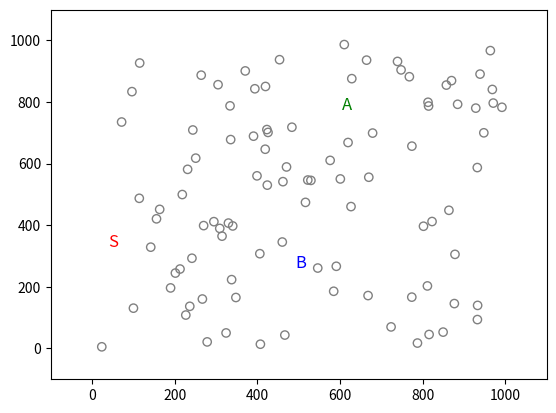

Recreate this plot in Python.
import numpy as np
import matplotlib.pyplot as plt
import matplotlib.animation as animation

# Hyperparameters
NUM_PARTICLES = 100
MAP_SIZE = 1000
PERCEPTION_FIELD = 1000
MOVE_SPEED = 3
UPDATE_INTERVAL = 10
COLLISION_DISTANCE = 0  # Minimum distance between particles to prevent overlap
SCENARIO = 1

# Initialize particles
positions = np.random.rand(NUM_PARTICLES, 2) * MAP_SIZE

# Store targets for each particle
targets = np.full((NUM_PARTICLES, 2), -1, dtype=int)

def distance(p1, p2):
    """Calculate Euclidean distance between two points."""
    return np.linalg.norm(p1 - p2)

def find_targets():
    """Find two random particles within the perception field for each particle."""
    for i in range(NUM_PARTICLES):
        candidates = [j for j in range(NUM_PARTICLES) if j != i]
        if len(candidates) >= 2:
            targets[i] = np.random.choice(candidates, 2, replace=False)

def move_particles(scenario):
    """Move particles according to the given scenario."""
    new_positions = positions.copy()
    for i in range(NUM_PARTICLES):
        if targets[i, 0] == -1 or targets[i, 1] == -1:
            continue
        A_idx, B_idx = targets[i]
        A, B = positions[A_idx], positions[B_idx]
        
        # Check if both A and B are within the perception field
        if distance(positions[i], A) > PERCEPTION_FIELD or distance(positions[i], B) > PERCEPTION_FIELD:
            continue
        
        target = (A + B) / 2 if scenario == 1 else 2 * B - A
        direction = target - positions[i]
        if np.linalg.norm(direction) > 0:
            distance_to_move = min(MOVE_SPEED, np.linalg.norm(direction))
            new_position = positions[i] + (direction / np.linalg.norm(direction)) * distance_to_move

            # Ensure new position is within boundaries
            new_position = np.clip(new_position, 0, MAP_SIZE)
            
            # Check for collisions and adjust if necessary
            if COLLISION_DISTANCE > 0:
                for j in range(NUM_PARTICLES):
                    if i != j and distance(new_position, new_positions[j]) < COLLISION_DISTANCE:
                        distance_to_collision = distance(positions[i], new_positions[j]) - COLLISION_DISTANCE
                        if distance_to_collision < distance_to_move:
                            distance_to_move = distance_to_collision
                            new_position = positions[i] + (direction / np.linalg.norm(direction)) * distance_to_move

            new_positions[i] = np.clip(new_position, 0, MAP_SIZE)

    return new_positions

def get_labels():
    """Get indices of particles to be labeled as S, A, and B."""
    s_idx = 0
    a_idx, b_idx = targets[0]
    return s_idx, a_idx, b_idx

def update_scat(scat, excluded_indices):
    """Update scatter plot excluding certain indices."""
    included_indices = [i for i in range(NUM_PARTICLES) if i not in excluded_indices]
    scat.set_offsets(positions[included_indices])

def update(frame_num, scat, text_s, text_a, text_b):
    """Animation update function."""
    global positions
    positions = move_particles(SCENARIO)
    s_idx, a_idx, b_idx = get_labels()
    
    update_scat(scat, [s_idx, a_idx, b_idx])
    text_s.set_position(positions[s_idx])
    if text_a:
        text_a.set_position(positions[a_idx])
    if text_b:
        text_b.set_position(positions[b_idx])

    return scat, text_s, text_a, text_b

# Initialize targets once at the beginning
find_targets()

# Plot initialization
fig, ax = plt.subplots()
scat = ax.scatter(positions[:, 0], positions[:, 1], facecolors='none', edgecolors='gray')
ax.set_xlim(-100, MAP_SIZE+100)
ax.set_ylim(-100, MAP_SIZE+100)

# Add text annotations for S, A, and B
s_idx, a_idx, b_idx = get_labels()
text_s = ax.text(*positions[s_idx], 'S', color='red', fontsize=12, ha='center', va='center')
text_a = ax.text(*positions[a_idx], 'A', color='green', fontsize=12, ha='center', va='center') if a_idx != -1 else None
text_b = ax.text(*positions[b_idx], 'B', color='blue', fontsize=12, ha='center', va='center') if b_idx != -1 else None

# Run animation
ani = animation.FuncAnimation(fig, update, fargs=(scat, text_s, text_a, text_b), interval=UPDATE_INTERVAL, blit=True, cache_frame_data=False)
plt.show()
